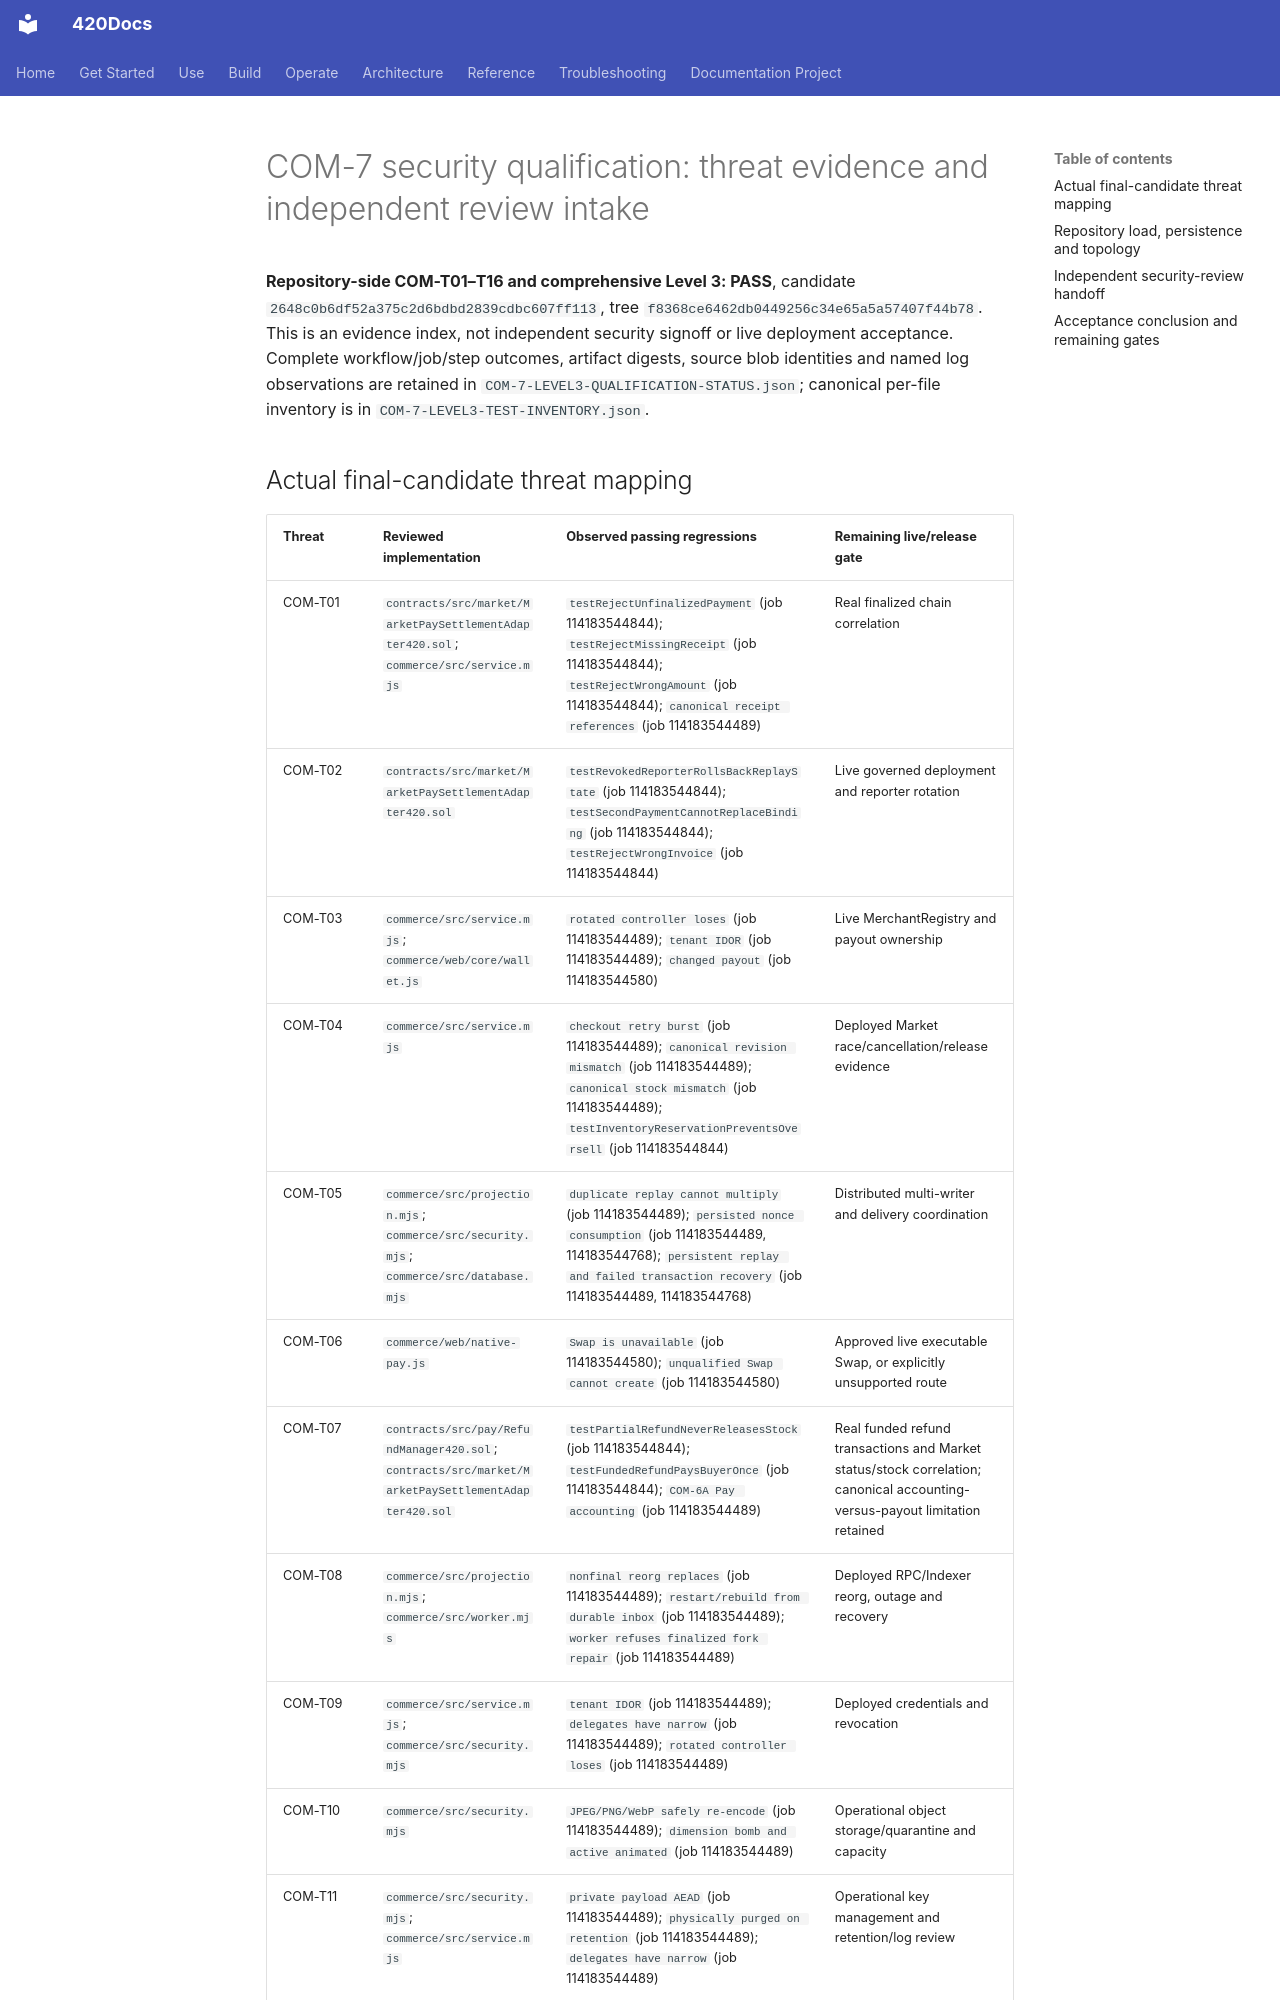

repository: abvhiael/420-integrated-v0.1 · page: commerce/COM-7-THREAT-EVIDENCE-AND-REVIEW-INTAKE/index.html · generator: mkdocs

# COM-7 security qualification: threat evidence and independent review intake

**Repository-side COM-T01–T16 and comprehensive Level 3: PASS**, candidate `2648c0b6df52a375c2d6bdbd2839cdbc607ff113`, tree `f8368ce6462db0449256c34e65a5a57407f44b78`. This is an evidence index, not independent security signoff or live deployment acceptance. Complete workflow/job/step outcomes, artifact digests, source blob identities and named log observations are retained in `COM-7-LEVEL3-QUALIFICATION-STATUS.json`; canonical per-file inventory is in `COM-7-LEVEL3-TEST-INVENTORY.json`.
